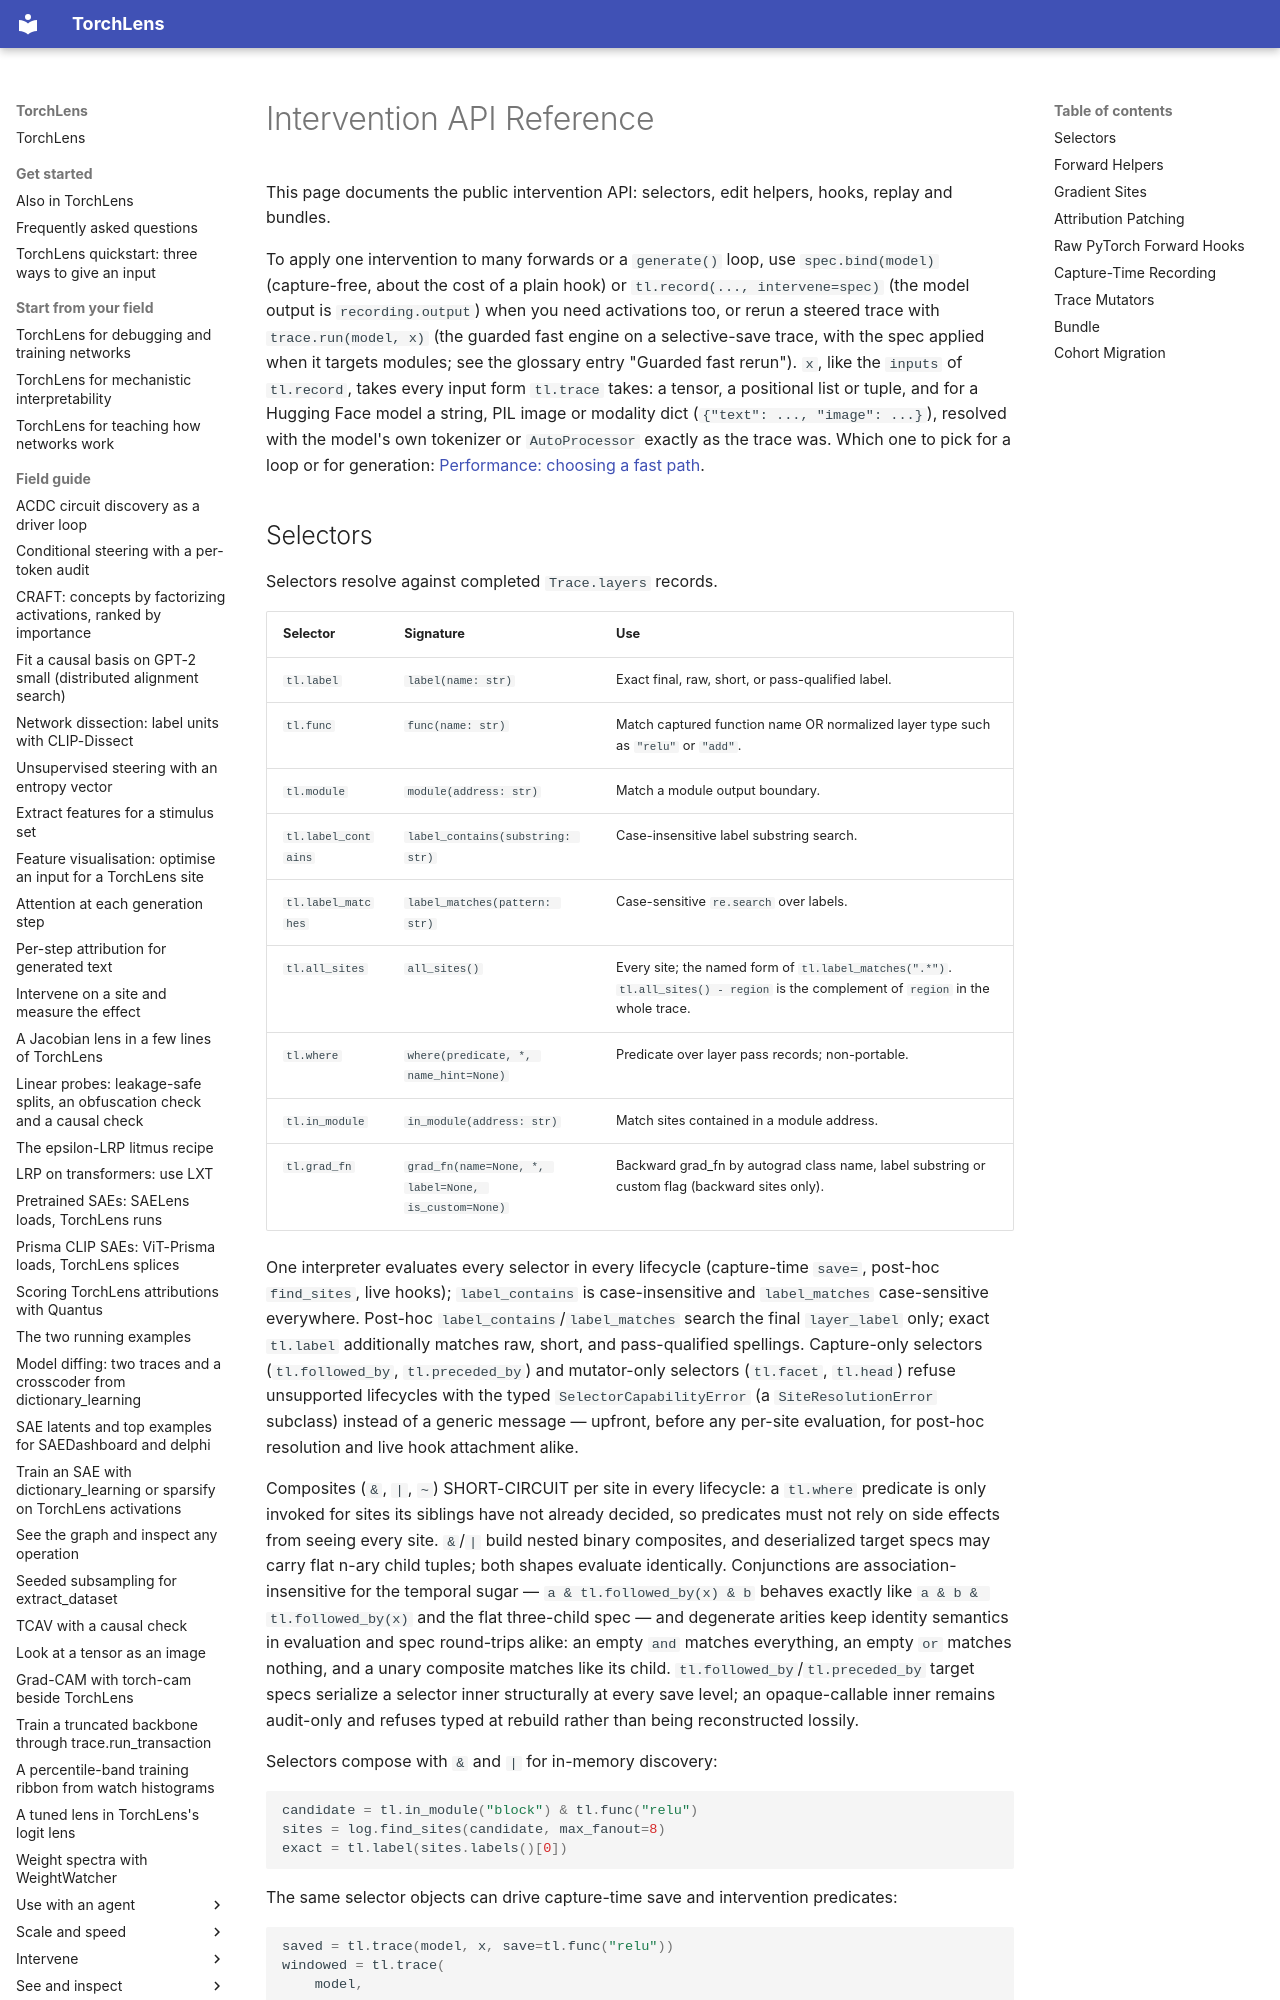

repository: johnmarktaylor91/torchlens · page: intervention_api/index.html · generator: mkdocs

# Intervention API Reference

This page documents the public intervention API: selectors, edit helpers, hooks,
replay and bundles.

To apply one intervention to many forwards or a `generate()` loop, use `spec.bind(model)`
(capture-free, about the cost of a plain hook) or `tl.record(..., intervene=spec)` (the
model output is `recording.output`) when you need activations too, or rerun a steered trace with
`trace.run(model, x)` (the guarded fast engine on a selective-save trace, with the spec applied
when it targets modules; see the glossary
entry "Guarded fast rerun"). `x`, like the `inputs` of `tl.record`, takes every input form
`tl.trace` takes: a tensor, a positional list or tuple, and for a Hugging Face model a string,
PIL image or modality dict (`{"text": ..., "image": ...}`), resolved with the model's own
tokenizer or `AutoProcessor` exactly as the trace was. Which one to pick for a loop or for generation:
[Performance: choosing a fast path](guides/fast_paths.md).
